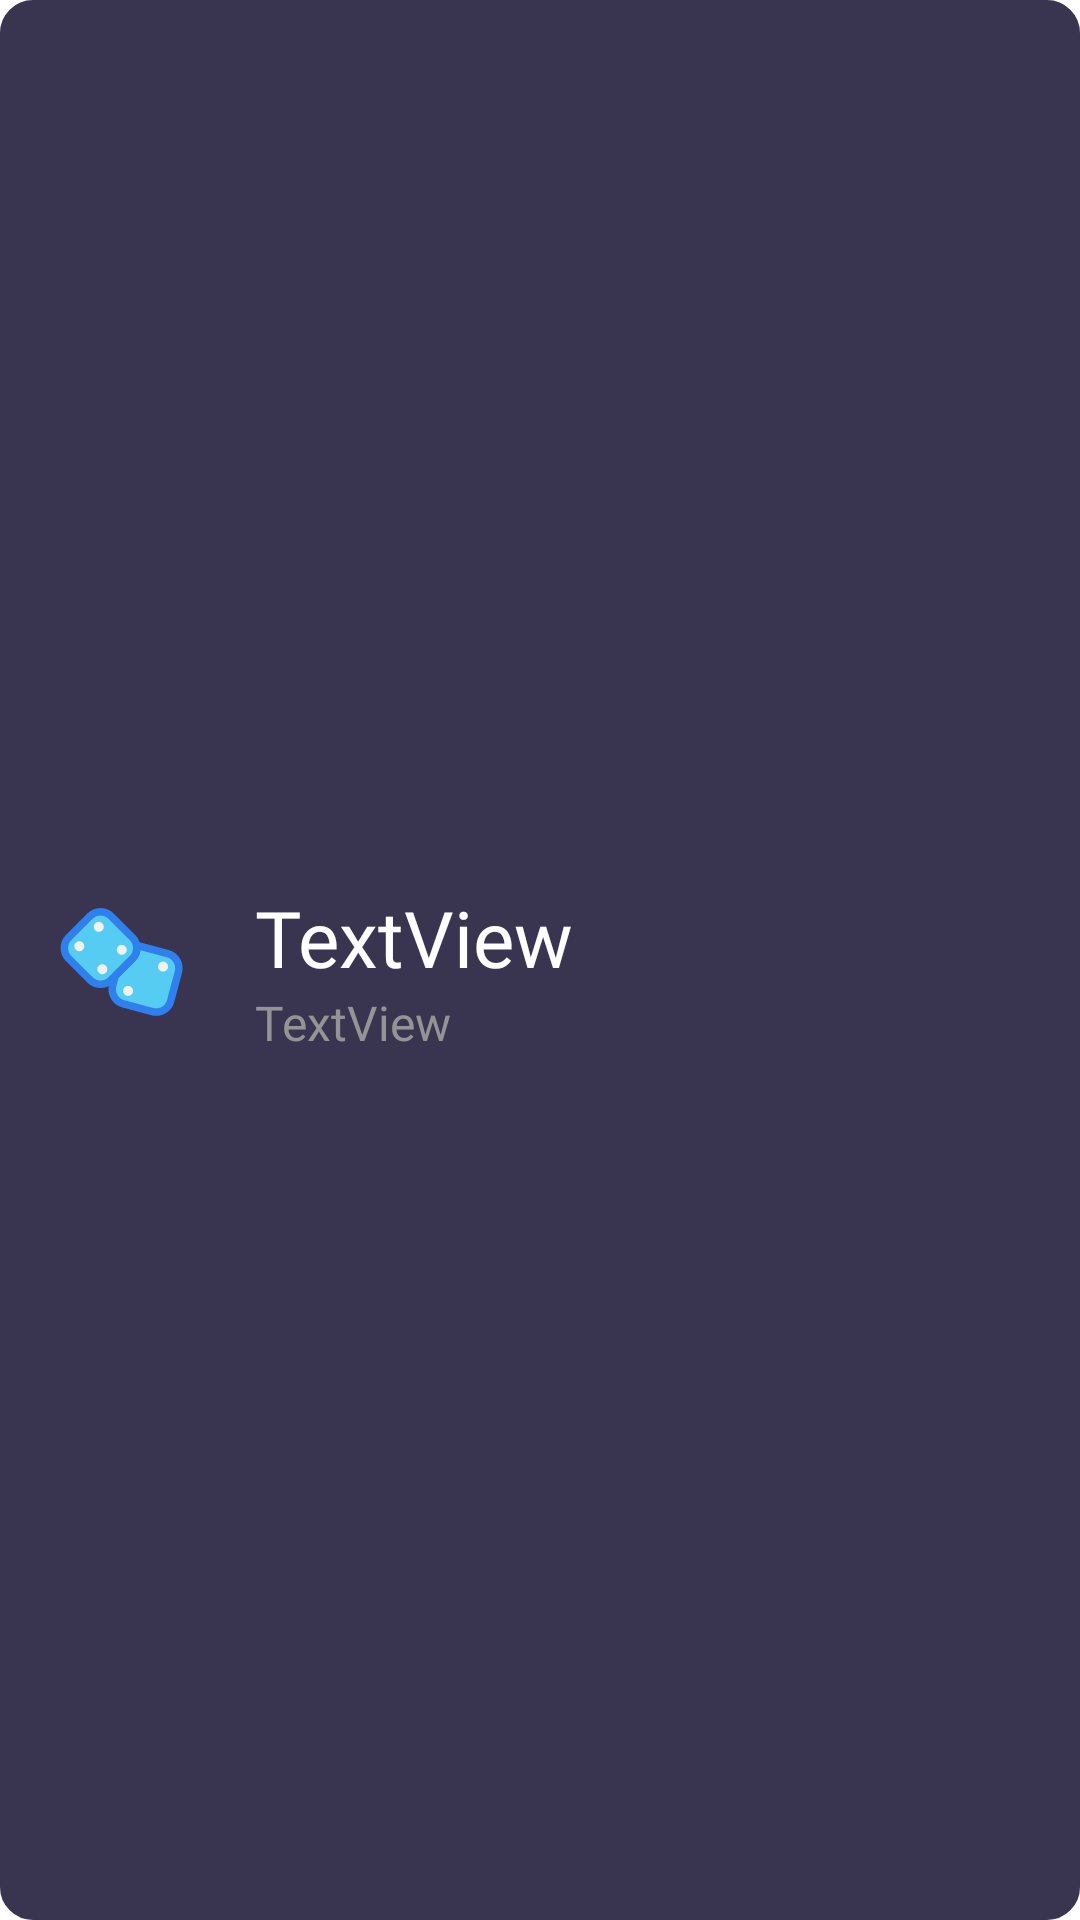

Produce the Android XML layout that renders to this screen, including the resource entries it uses.
<!-- AndroidManifest.xml: application theme Theme.EasyO_Alarm -->
<!-- res/layout/info_row.xml -->
<?xml version="1.0" encoding="utf-8"?>
<androidx.constraintlayout.widget.ConstraintLayout xmlns:android="http://schemas.android.com/apk/res/android"
    xmlns:app="http://schemas.android.com/apk/res-auto"
    xmlns:tools="http://schemas.android.com/tools"
    android:layout_width="match_parent"
    android:layout_height="wrap_content"
    android:paddingLeft="5dp"
    android:paddingRight="5dp"
    android:paddingBottom="15dp"
    android:paddingTop="15dp"
    android:background="@drawable/new_recent_alarm_text_background"
    android:id="@+id/row_itemView"
    android:layout_marginBottom="14dp"
    >

    <ImageView
        android:id="@+id/infoImage"
        android:layout_width="50dp"
        android:layout_height="50dp"
        android:layout_marginStart="10dp"
        app:layout_constraintBottom_toBottomOf="parent"
        app:layout_constraintStart_toStartOf="parent"
        app:layout_constraintTop_toTopOf="parent"
        app:srcCompat="@drawable/alarm_mode_icon_new" />

    <TextView
        android:id="@+id/infoText"
        android:layout_width="wrap_content"
        android:layout_height="wrap_content"
        android:layout_marginStart="20dp"
        android:text="TextView"
        android:textColor="@color/white"
        android:textSize="26dp"
        android:fontFamily="@font/nanumgothicbold"
        app:layout_constraintBottom_toBottomOf="@+id/infoImage"
        app:layout_constraintStart_toEndOf="@+id/infoImage"
        app:layout_constraintTop_toTopOf="@+id/infoImage"
        app:layout_constraintVertical_bias="0.0" />

    <TextView
        android:id="@+id/infoSubText"
        android:layout_width="wrap_content"
        android:layout_height="wrap_content"
        android:text="TextView"
        android:textColor="@color/new_subTextColor"
        android:textSize="16dp"
        android:fontFamily="@font/nanumgothicbold"
        app:layout_constraintBottom_toBottomOf="parent"
        app:layout_constraintStart_toStartOf="@+id/infoText"
        app:layout_constraintTop_toBottomOf="@+id/infoText"
        app:layout_constraintVertical_bias="0.0" />
</androidx.constraintlayout.widget.ConstraintLayout>
<!-- resources referenced by this layout -->
<resources>
  <color name="new_subTextColor">#949494</color>
  <color name="white">#FFFFFF</color>
  <!-- drawable alarm_mode_icon_new: vector/xml drawable (drawable, 4657 chars, omitted) -->
  <!-- drawable new_recent_alarm_text_background (drawable) -->
  <?xml version="1.0" encoding="utf-8"?>
  <shape xmlns:android="http://schemas.android.com/apk/res/android"
      android:shape="rectangle" >
      <solid android:color="@null"/>
      <solid android:color="@color/new_alarmItem_background"/>
      <corners android:bottomRightRadius="10dp"
          android:bottomLeftRadius="10dp"
          android:topLeftRadius="10dp"
          android:topRightRadius="10dp"/>
      <stroke
          android:width="2dp"
          android:color="@color/new_alarmItem_background"
          />
  
  </shape>
  <style name="Theme.EasyO_Alarm" parent="Theme.MaterialComponents.DayNight.DarkActionBar">
          
          <item name="colorPrimary">@color/purple_500</item>
          <item name="colorPrimaryVariant">@color/purple_700</item>
          <item name="colorOnPrimary">@color/white</item>
          
          <item name="colorSecondary">@color/teal_200</item>
          <item name="colorSecondaryVariant">@color/teal_700</item>
          <item name="colorOnSecondary">@color/black</item>
          
          <item name="android:statusBarColor" tools:targetApi="l">?attr/colorPrimaryVariant</item>
          
          
          <item name="android:forceDarkAllowed" tools:targetApi="q">false</item>
  
          
          <item name="windowActionBar">false</item>
          <item name="windowNoTitle">true</item>
  
          
          <item name="android:windowTranslucentStatus">true</item>
          <item name="android:windowTranslucentNavigation">true</item>
  
  
      </style>
  <color name="new_alarmItem_background">#393550</color>
  <color name="purple_500">#FF6200EE</color>
  <color name="purple_700">#FF3700B3</color>
  <color name="teal_200">#FF03DAC5</color>
  <color name="teal_700">#FF018786</color>
  <color name="black">#000000</color>
</resources>
